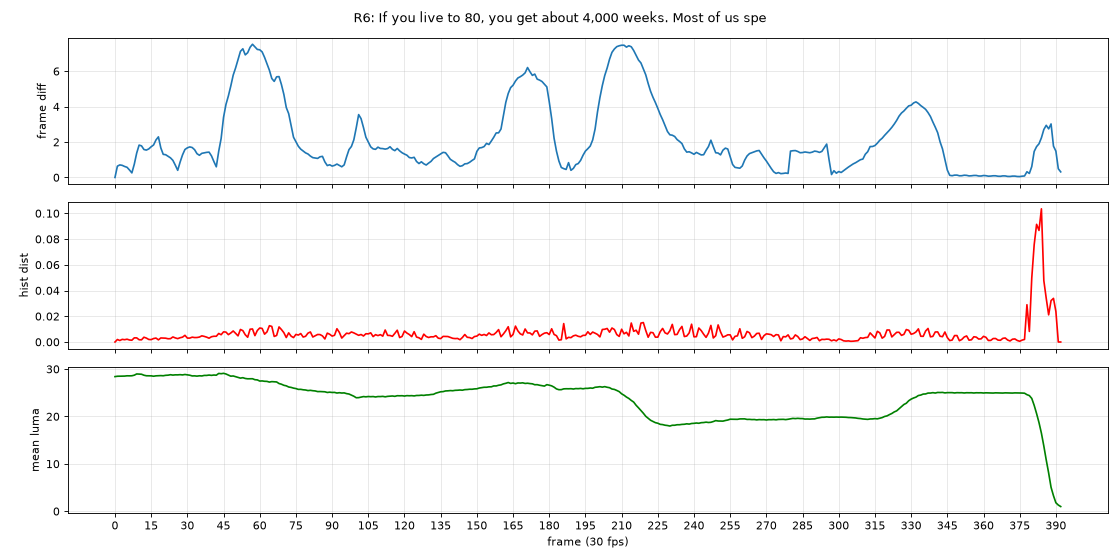

The data file committed next to this chart (first rows):
frame, meanabsdiff_gray180x320, histdist, meanluma
0, 0.0000, 0.0000, 28.41
1, 0.6380, 0.0019, 28.49
2, 0.7087, 0.0012, 28.51
3, 0.6845, 0.0020, 28.55
4, 0.6211, 0.0018, 28.52
5, 0.5744, 0.0022, 28.58
6, 0.4234, 0.0016, 28.57
7, 0.2584, 0.0014, 28.59
8, 0.7452, 0.0032, 28.71
9, 1.378, 0.0032, 28.98
10, 1.829, 0.0018, 28.95
11, 1.785, 0.0017, 28.91
12, 1.58, 0.0037, 28.71
13, 1.547, 0.0031, 28.59
14, 1.612, 0.0020, 28.59
15, 1.735, 0.0019, 28.57
16, 1.837, 0.0027, 28.5
17, 2.121, 0.0031, 28.58
18, 2.295, 0.0017, 28.59
19, 1.67, 0.0031, 28.63
20, 1.305, 0.0030, 28.6
21, 1.286, 0.0030, 28.69
22, 1.196, 0.0025, 28.72
23, 1.109, 0.0026, 28.81
24, 0.9663, 0.0039, 28.73
25, 0.6966, 0.0032, 28.79
26, 0.4033, 0.0026, 28.78
27, 0.8705, 0.0033, 28.82
28, 1.275, 0.0038, 28.77
29, 1.581, 0.0052, 28.86
30, 1.675, 0.0030, 28.78
31, 1.726, 0.0030, 28.71
32, 1.692, 0.0037, 28.56
33, 1.569, 0.0035, 28.57
34, 1.342, 0.0035, 28.52
35, 1.254, 0.0038, 28.59
36, 1.364, 0.0048, 28.55
37, 1.394, 0.0044, 28.66
38, 1.418, 0.0038, 28.67
39, 1.431, 0.0030, 28.74
40, 1.219, 0.0041, 28.68
41, 0.8988, 0.0045, 28.75
42, 0.6018, 0.0045, 28.71
43, 1.482, 0.0066, 29.09
44, 2.202, 0.0057, 29.03
45, 3.398, 0.0079, 29.1
46, 4.125, 0.0077, 28.97
47, 4.604, 0.0057, 28.73
48, 5.166, 0.0070, 28.51
49, 5.782, 0.0086, 28.55
50, 6.191, 0.0067, 28.4
51, 6.653, 0.0048, 28.25
52, 7.125, 0.0097, 28.1
53, 7.271, 0.0088, 28.19
54, 6.926, 0.0056, 28.02
55, 7.049, 0.0037, 27.95
56, 7.355, 0.0099, 27.95
57, 7.526, 0.0101, 27.96
58, 7.376, 0.0049, 27.76
59, 7.234, 0.0089, 27.72
... 333 more rows
